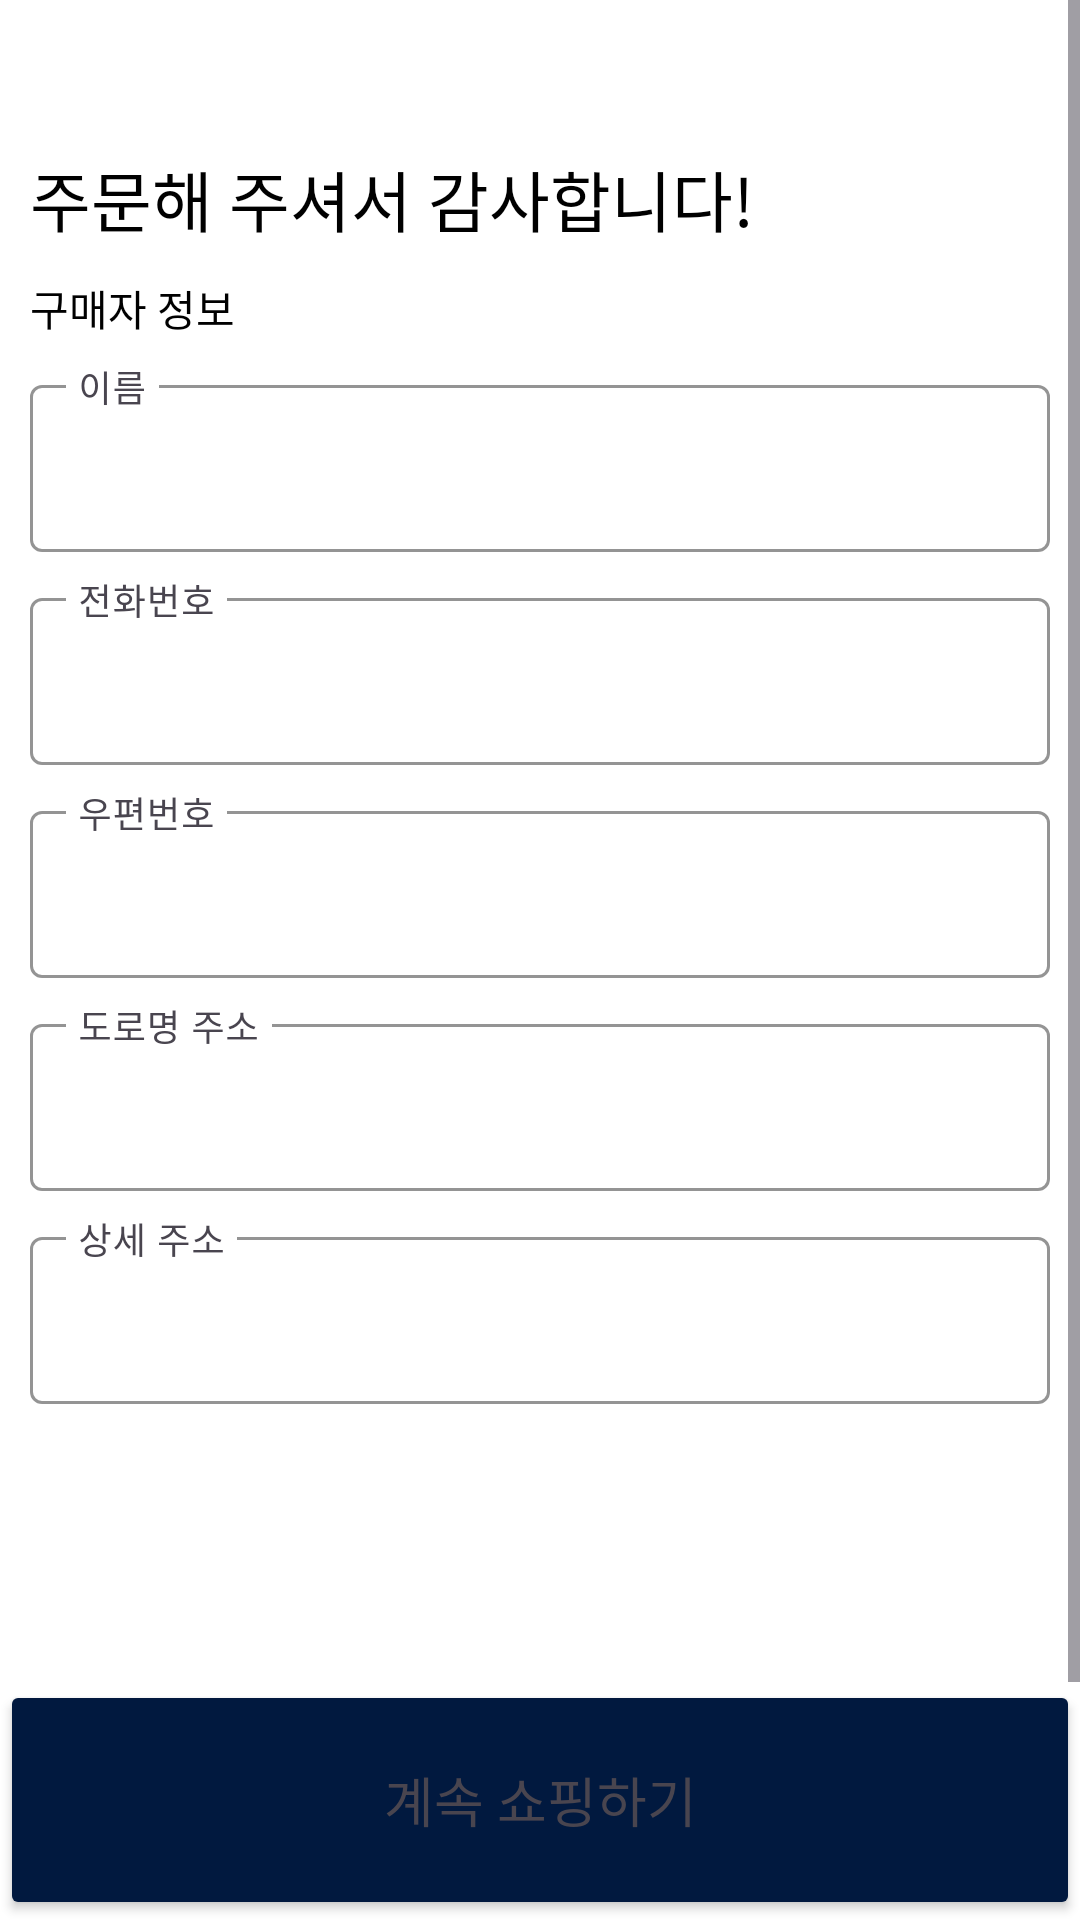

Here is an Android app screen rendered from its layout file. Give the layout XML and the strings, colors and styles it references.
<!-- AndroidManifest.xml: application theme Theme.FinalProject_ShoppingMallService_4_team -->
<!-- res/layout/fragment_book_order2.xml -->
<?xml version="1.0" encoding="utf-8"?>
<androidx.constraintlayout.widget.ConstraintLayout xmlns:android="http://schemas.android.com/apk/res/android"
    xmlns:app="http://schemas.android.com/apk/res-auto"
    xmlns:tools="http://schemas.android.com/tools"
    android:layout_width="match_parent"
    android:layout_height="match_parent"
    tools:context=".ui.bookOrder.BookOrderFragment1">

    <ScrollView
        android:layout_width="match_parent"
        android:layout_height="match_parent">

        <androidx.constraintlayout.widget.ConstraintLayout
            android:layout_width="match_parent"
            android:layout_height="wrap_content">


            <TextView
                android:id="@+id/textView_bookOrder2_thanksText"
                android:layout_width="wrap_content"
                android:layout_height="wrap_content"
                android:layout_marginLeft="10dp"
                android:layout_marginTop="50dp"
                android:text="주문해 주셔서 감사합니다!"
                android:textAppearance="@style/TextAppearance.AppCompat.Large"
                android:textColor="@color/black"
                app:layout_constraintLeft_toLeftOf="parent"
                app:layout_constraintTop_toTopOf="parent" />

            <TextView
                android:id="@+id/textView_bookOrder2_addressInfo"
                android:layout_width="wrap_content"
                android:layout_height="wrap_content"
                android:layout_marginLeft="10dp"
                android:layout_marginTop="10dp"
                android:text="구매자 정보"
                android:textAppearance="@style/TextAppearance.AppCompat.Small"
                android:textColor="@color/black"
                app:layout_constraintLeft_toLeftOf="parent"
                app:layout_constraintTop_toBottomOf="@+id/textView_bookOrder2_thanksText" />

            <com.google.android.material.textfield.TextInputLayout
                android:id="@+id/textField_bookOrder2_name"
                android:layout_width="match_parent"
                android:layout_height="wrap_content"
                android:layout_margin="10dp"
                android:hint="이름"
                app:boxStrokeColor="@color/main_color"
                app:cursorColor="@color/main_color"
                app:endIconMode="clear_text"
                app:hintTextColor="@color/main_color"
                app:layout_constraintEnd_toEndOf="parent"
                app:layout_constraintLeft_toLeftOf="parent"
                app:layout_constraintTop_toBottomOf="@+id/textView_bookOrder2_addressInfo">

                <com.google.android.material.textfield.TextInputEditText
                    android:layout_width="match_parent"
                    android:layout_height="wrap_content"
                    android:enabled="false"
                    android:text=" "
                    android:textColor="@color/black" />
            </com.google.android.material.textfield.TextInputLayout>

            <com.google.android.material.textfield.TextInputLayout
                android:id="@+id/textField_bookOrder2_phoneNumber"
                android:layout_width="match_parent"
                android:layout_height="wrap_content"
                android:layout_margin="10dp"
                android:hint="전화번호"
                app:boxStrokeColor="@color/main_color"
                app:cursorColor="@color/main_color"
                app:endIconMode="clear_text"
                app:hintTextColor="@color/main_color"
                app:layout_constraintEnd_toEndOf="parent"
                app:layout_constraintLeft_toLeftOf="parent"
                app:layout_constraintTop_toBottomOf="@+id/textField_bookOrder2_name">

                <com.google.android.material.textfield.TextInputEditText
                    android:layout_width="match_parent"
                    android:layout_height="wrap_content"
                    android:enabled="false"
                    android:text=" "
                    android:textColor="@color/black" />
            </com.google.android.material.textfield.TextInputLayout>

            <com.google.android.material.textfield.TextInputLayout
                android:id="@+id/textField_bookOrder2_postCode"
                android:layout_width="match_parent"
                android:layout_height="wrap_content"
                android:layout_margin="10dp"
                android:hint="우편번호"
                app:boxStrokeColor="@color/main_color"
                app:cursorColor="@color/main_color"
                app:hintTextColor="@color/main_color"
                app:layout_constraintStart_toStartOf="parent"
                app:layout_constraintTop_toBottomOf="@+id/textField_bookOrder2_phoneNumber"

                app:placeholderText="우편번호를 입력해주세요">

                <com.google.android.material.textfield.TextInputEditText
                    android:layout_width="match_parent"
                    android:layout_height="wrap_content"
                    android:enabled="false"
                    android:text=" "
                    android:textColor="@color/black" />
            </com.google.android.material.textfield.TextInputLayout>

            <com.google.android.material.textfield.TextInputLayout
                android:id="@+id/textField_bookOrder2_roadNameAddress"
                android:layout_width="match_parent"
                android:layout_height="wrap_content"
                android:layout_margin="10dp"
                android:hint="도로명 주소"
                app:boxStrokeColor="@color/main_color"
                app:cursorColor="@color/main_color"
                app:hintTextColor="@color/main_color"
                app:layout_constraintTop_toBottomOf="@+id/textField_bookOrder2_postCode"
                app:placeholderText="도로명 주소를 입력해주세요">

                <com.google.android.material.textfield.TextInputEditText
                    android:layout_width="match_parent"
                    android:layout_height="wrap_content"
                    android:enabled="false"
                    android:text=" "
                    android:textColor="@color/black" />
            </com.google.android.material.textfield.TextInputLayout>

            <com.google.android.material.textfield.TextInputLayout
                android:id="@+id/textField_bookOrder2_detailAddress"
                android:layout_width="match_parent"
                android:layout_height="wrap_content"
                android:layout_margin="10dp"
                android:hint="상세 주소"
                app:boxStrokeColor="@color/main_color"
                app:cursorColor="@color/main_color"
                app:hintTextColor="@color/main_color"
                app:layout_constraintTop_toBottomOf="@+id/textField_bookOrder2_roadNameAddress"
                app:placeholderText="상세 주소를 입력해주세요">

                <com.google.android.material.textfield.TextInputEditText
                    android:layout_width="match_parent"
                    android:layout_height="wrap_content"
                    android:enabled="false"
                    android:text=" "
                    android:textColor="@color/black" />
            </com.google.android.material.textfield.TextInputLayout>

            <Space
                android:id="@+id/space_bookOrder2"
                android:layout_width="match_parent"
                android:layout_height="100dp"
                app:layout_constraintTop_toBottomOf="@+id/textField_bookOrder2_detailAddress" />

            <TextView
                android:id="@+id/textView_bookOrder2"
                android:layout_width="wrap_content"
                android:layout_height="wrap_content"
                android:layout_marginStart="10dp"
                android:text="상품 정보"
                android:textAppearance="@style/TextAppearance.AppCompat.Medium"
                app:layout_constraintStart_toStartOf="parent"
                app:layout_constraintTop_toBottomOf="@+id/space_bookOrder2" />


            <androidx.recyclerview.widget.RecyclerView
                android:id="@+id/recyclerView_bookOrder2_bookList"
                android:layout_width="0dp"
                android:layout_height="wrap_content"
                app:layout_constraintEnd_toEndOf="parent"
                app:layout_constraintStart_toStartOf="parent"
                app:layout_constraintTop_toBottomOf="@+id/textView_bookOrder2"
                tools:listitem="@layout/item_book_order_list" />

            <TextView
                android:id="@+id/textView_bookOrder2_totalSize"
                android:layout_width="wrap_content"
                android:layout_height="wrap_content"
                android:layout_marginStart="10dp"
                android:layout_marginTop="10dp"
                android:text="총 수량 : 2개"
                android:textAppearance="@style/TextAppearance.AppCompat.Medium"
                app:layout_constraintStart_toStartOf="@+id/recyclerView_bookOrder2_bookList"
                app:layout_constraintTop_toBottomOf="@+id/recyclerView_bookOrder2_bookList" />

            <TextView
                android:id="@+id/textView_bookOrder2_totalPrice"
                android:layout_width="wrap_content"
                android:layout_height="wrap_content"
                android:layout_marginEnd="10dp"
                android:text="총 구매 가격: 80,000원"
                android:textAppearance="@style/TextAppearance.AppCompat.Medium"
                app:layout_constraintEnd_toEndOf="parent"
                app:layout_constraintTop_toTopOf="@+id/textView_bookOrder2_totalSize" />

            <Space
                android:id="@+id/space_bookOrder2_bottomToTotalPrice"
                android:layout_width="match_parent"
                android:layout_height="100dp"
                app:layout_constraintTop_toBottomOf="@+id/textView_bookOrder2_totalSize" />

            <Space
                android:id="@+id/space_bookOrder2_bottomToBottomInfo"
                android:layout_width="match_parent"
                android:layout_height="100dp"
                app:layout_constraintTop_toBottomOf="@+id/textView_bookOrder2_totalSize" />

        </androidx.constraintlayout.widget.ConstraintLayout>
    </ScrollView>

    <Button
        android:id="@+id/button_bookOrder_buyBook"
        android:layout_width="0dp"
        android:layout_height="80dp"
        android:backgroundTint="@color/main_color"
        android:text="계속 쇼핑하기"
        android:textAppearance="@style/TextAppearance.AppCompat.Medium"
        app:cornerRadius="10dp"
        app:layout_constraintBottom_toBottomOf="parent"
        app:layout_constraintEnd_toEndOf="parent"
        app:layout_constraintStart_toStartOf="parent" />
</androidx.constraintlayout.widget.ConstraintLayout>
<!-- res/layout/item_book_order_list.xml (included above) -->
<?xml version="1.0" encoding="utf-8"?>
<androidx.constraintlayout.widget.ConstraintLayout xmlns:android="http://schemas.android.com/apk/res/android"
    xmlns:app="http://schemas.android.com/apk/res-auto"
    android:layout_width="match_parent"
    android:layout_height="wrap_content"
    android:layout_margin="10dp"
    android:background="#F4F9FF"
    android:backgroundTint="#F4F9FF">

    <TextView
        android:id="@+id/textView_orderList_listCountNumber"
        android:layout_width="wrap_content"
        android:layout_height="wrap_content"
        android:layout_margin="5dp"
        android:text=""
        app:layout_constraintStart_toStartOf="parent"
        app:layout_constraintTop_toTopOf="parent" />

    <ImageView
        android:id="@+id/imageView_orderList_bookIcon"
        android:layout_width="70dp"
        android:layout_height="100dp"
        android:layout_marginStart="30dp"
        android:layout_marginTop="10dp"
        app:layout_constraintStart_toStartOf="parent"
        app:layout_constraintTop_toTopOf="parent" />

    <TextView
        android:id="@+id/textView_orderList_bookTitle"
        android:layout_width="wrap_content"
        android:layout_height="wrap_content"
        android:layout_marginStart="10dp"
        android:ellipsize="end"
        android:maxWidth="250dp"
        android:singleLine="true"
        android:text=""
        app:layout_constraintStart_toEndOf="@+id/imageView_orderList_bookIcon"
        app:layout_constraintTop_toTopOf="@+id/imageView_orderList_bookIcon" />

    <TextView
        android:id="@+id/textView_orderList_bookAuthor"
        android:layout_width="wrap_content"
        android:layout_height="wrap_content"
        android:layout_marginTop="10dp"
        android:text=""
        android:ellipsize="end"
        android:maxWidth="250dp"
        android:singleLine="true"
        app:layout_constraintStart_toStartOf="@+id/textView_orderList_bookTitle"
        app:layout_constraintTop_toBottomOf="@+id/textView_orderList_bookTitle" />

    <TextView
        android:id="@+id/textView_orderList_bookSellPrice"
        android:layout_width="wrap_content"
        android:layout_height="wrap_content"
        android:layout_marginTop="10dp"
        android:text=""
        app:layout_constraintStart_toStartOf="@+id/textView_orderList_bookAuthor"
        app:layout_constraintTop_toBottomOf="@+id/textView_orderList_bookAuthor" />

    <TextView
        android:id="@+id/textView_likeList_bookQuality"
        android:layout_width="wrap_content"
        android:layout_height="wrap_content"
        android:layout_marginTop="10dp"
        android:text=""
        app:layout_constraintStart_toStartOf="@+id/textView_orderList_bookSellPrice"
        app:layout_constraintTop_toBottomOf="@+id/textView_orderList_bookSellPrice" />

    <TextView
        android:id="@+id/textView_likeList_bookCount"
        android:layout_width="wrap_content"
        android:layout_height="wrap_content"
        android:layout_marginLeft="40dp"
        android:text=""
        app:layout_constraintStart_toEndOf="@+id/textView_likeList_bookQuality"
        app:layout_constraintTop_toTopOf="@+id/textView_likeList_bookQuality" />

    <com.google.android.material.divider.MaterialDivider
        android:layout_width="match_parent"
        android:layout_height="wrap_content"
        android:layout_marginTop="5dp"
        app:layout_constraintTop_toBottomOf="@+id/textView_likeList_bookCount" />


</androidx.constraintlayout.widget.ConstraintLayout>
<!-- resources referenced by this layout -->
<resources>
  <color name="black">#FF000000</color>
  <color name="main_color">#01193F</color>
  <style name="Theme.FinalProject_ShoppingMallService_4_team" parent="Base.Theme.FinalProject_ShoppingMallService_4_team">
  
          <item name="android:windowIsTranslucent">true</item> // true =&gt; 투명처리
      </style>
  <style name="Base.Theme.FinalProject_ShoppingMallService_4_team" parent="Theme.Material3.DayNight.NoActionBar">
          
  
          
          <item name="android:statusBarColor">@android:color/transparent</item>
  
          
          <item name="android:windowLightStatusBar">true</item>
  
          
          <item name="android:backgroundTint">@color/white</item>
  
          
  
  
          
          <item name="colorPrimaryDark">@android:color/transparent</item>
      </style>
  <color name="white">#FFFFFFFF</color>
</resources>
